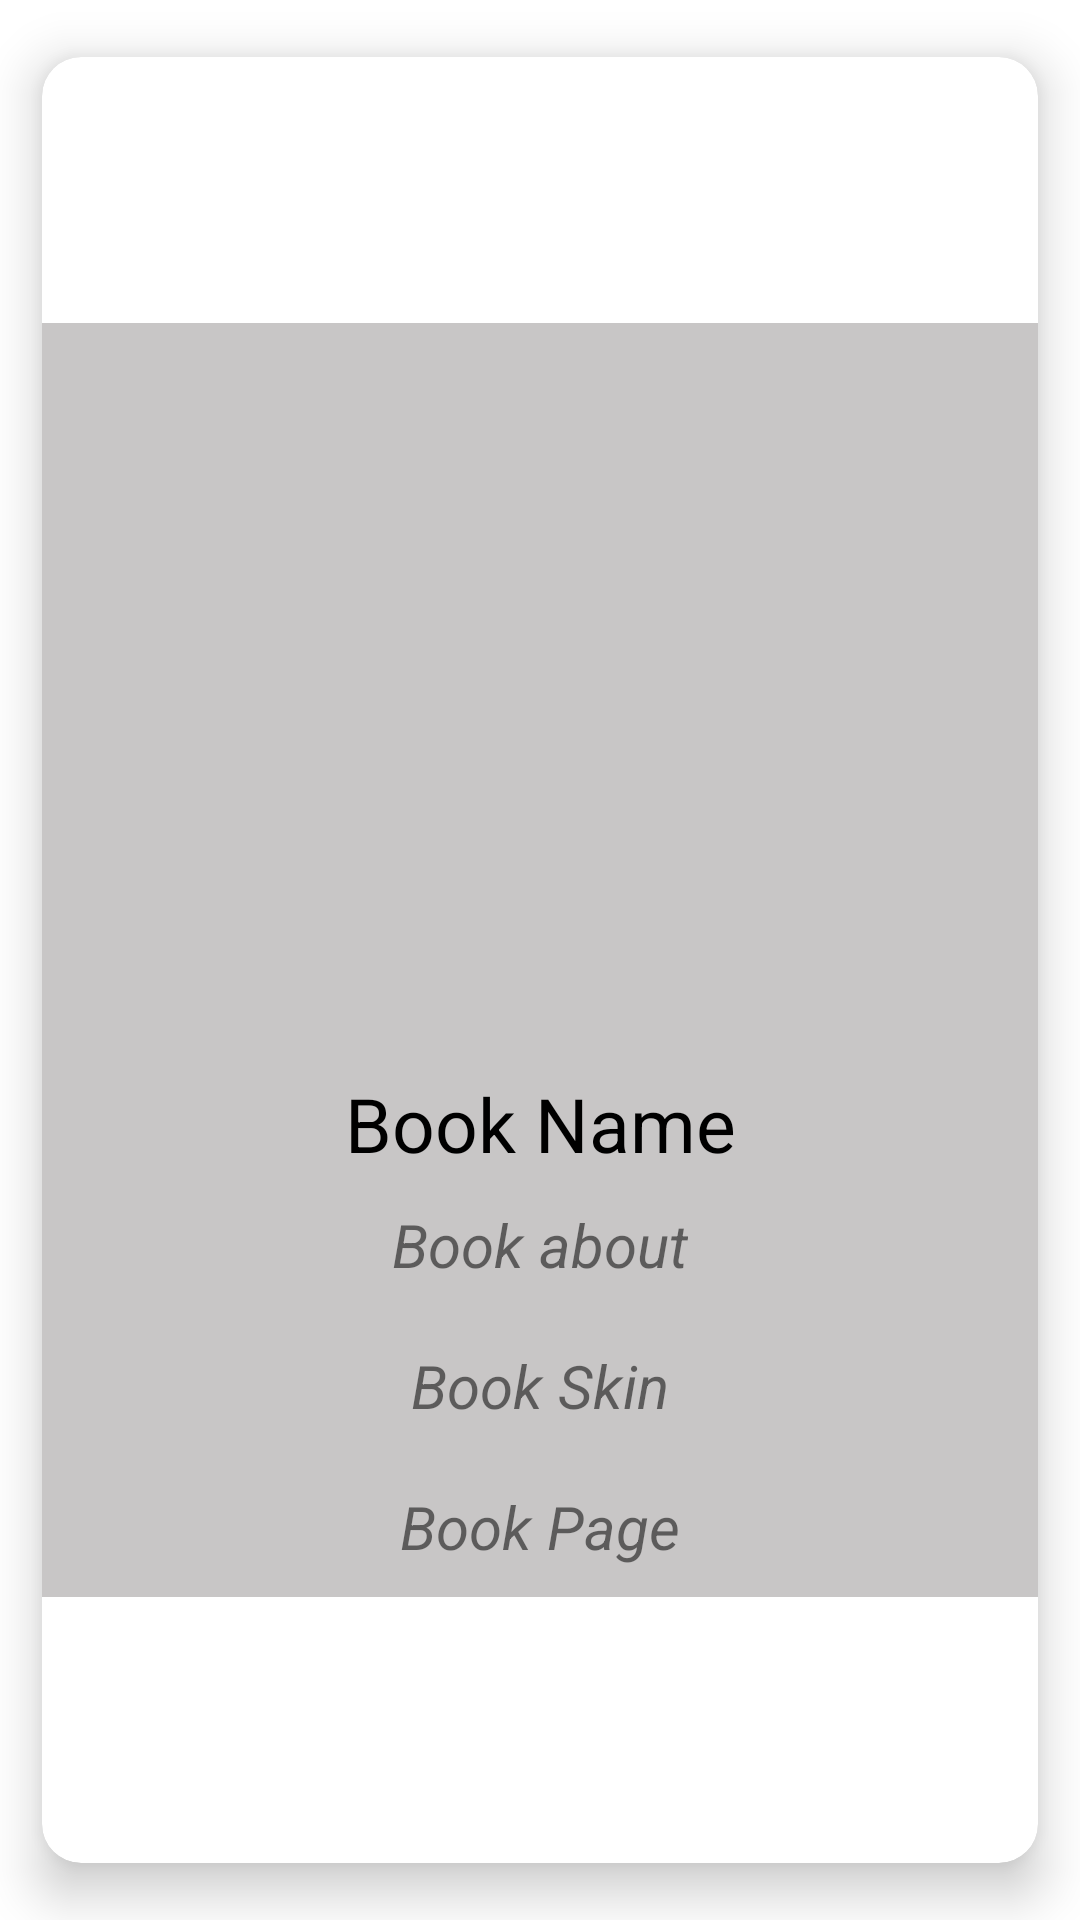

Write the Android layout XML for this screen, with the resource values it uses.
<!-- AndroidManifest.xml: application theme Theme.BookSaver -->
<!-- res/layout/fragment_book_detail.xml -->
<?xml version="1.0" encoding="utf-8"?>
<layout
    xmlns:android="http://schemas.android.com/apk/res/android"
    xmlns:app="http://schemas.android.com/apk/res-auto"
    xmlns:card_view="http://schemas.android.com/tools">

<androidx.cardview.widget.CardView
    android:layout_width="match_parent"
    android:layout_height="match_parent"
    app:cardUseCompatPadding="true"
    app:cardCornerRadius="13dp"
    app:cardElevation="10dp"
    card_view:cardCornerRAdius="5dp">

    <LinearLayout
        android:layout_width="match_parent"
        android:layout_height="wrap_content"
        android:orientation="vertical"
        android:gravity="center"
        android:layout_gravity="center"
        android:background="#C8C6C6">

        <ImageView
            android:id="@+id/book_detail_image"
            android:layout_width="300dp"
            android:layout_height="250dp"
            android:src="@drawable/defaultimage"/>

        <TextView
            android:id="@+id/book_detail_name"
            android:layout_width="match_parent"
            android:layout_height="wrap_content"
            android:text="Book Name"
            android:textSize="25sp"
            android:gravity="center"
            android:textColor="#000000"/>

        <LinearLayout
            android:layout_width="match_parent"
            android:layout_height="wrap_content"
            android:orientation="vertical"
            android:gravity="center">

            <TextView
                android:id="@+id/book_detail_about"
                android:layout_width="wrap_content"
                android:layout_height="wrap_content"
                android:text="Book about"
                android:textSize="20sp"
                android:textStyle="italic|normal"
                android:padding="10dp"/>
            <TextView
                android:id="@+id/book_detail_bookSKin"
                android:layout_width="wrap_content"
                android:layout_height="wrap_content"
                android:text="Book Skin"
                android:textSize="20sp"
                android:textStyle="italic|normal"
                android:padding="10dp"/>

            <TextView
                android:id="@+id/book_detail_page"
                android:layout_width="wrap_content"
                android:layout_height="wrap_content"
                android:text="Book Page"
                android:textSize="20sp"
                android:textStyle="italic|normal"
                android:padding="10dp"
                />

        </LinearLayout>

    </LinearLayout>

</androidx.cardview.widget.CardView>

</layout>
<!-- resources referenced by this layout -->
<resources>
  <style name="Theme.BookSaver" parent="Theme.MaterialComponents.DayNight.DarkActionBar">
          
          <item name="colorPrimary">@color/purple_500</item>
          <item name="colorPrimaryVariant">@color/purple_700</item>
          <item name="colorOnPrimary">@color/white</item>
          
          <item name="colorSecondary">@color/teal_200</item>
          <item name="colorSecondaryVariant">@color/teal_700</item>
          <item name="colorOnSecondary">@color/black</item>
          
          <item name="android:statusBarColor">?attr/colorPrimaryVariant</item>
          
      </style>
  <!-- not gathered from this repository: default colours our renderer supplied (Android Studio template values) -->
  <color name="purple_500">#FF6200EE</color>
  <color name="purple_700">#FF3700B3</color>
  <color name="teal_200">#FF03DAC5</color>
  <color name="teal_700">#FF018786</color>
  <color name="black">#FF000000</color>
  <color name="white">#FFFFFFFF</color>
</resources>
